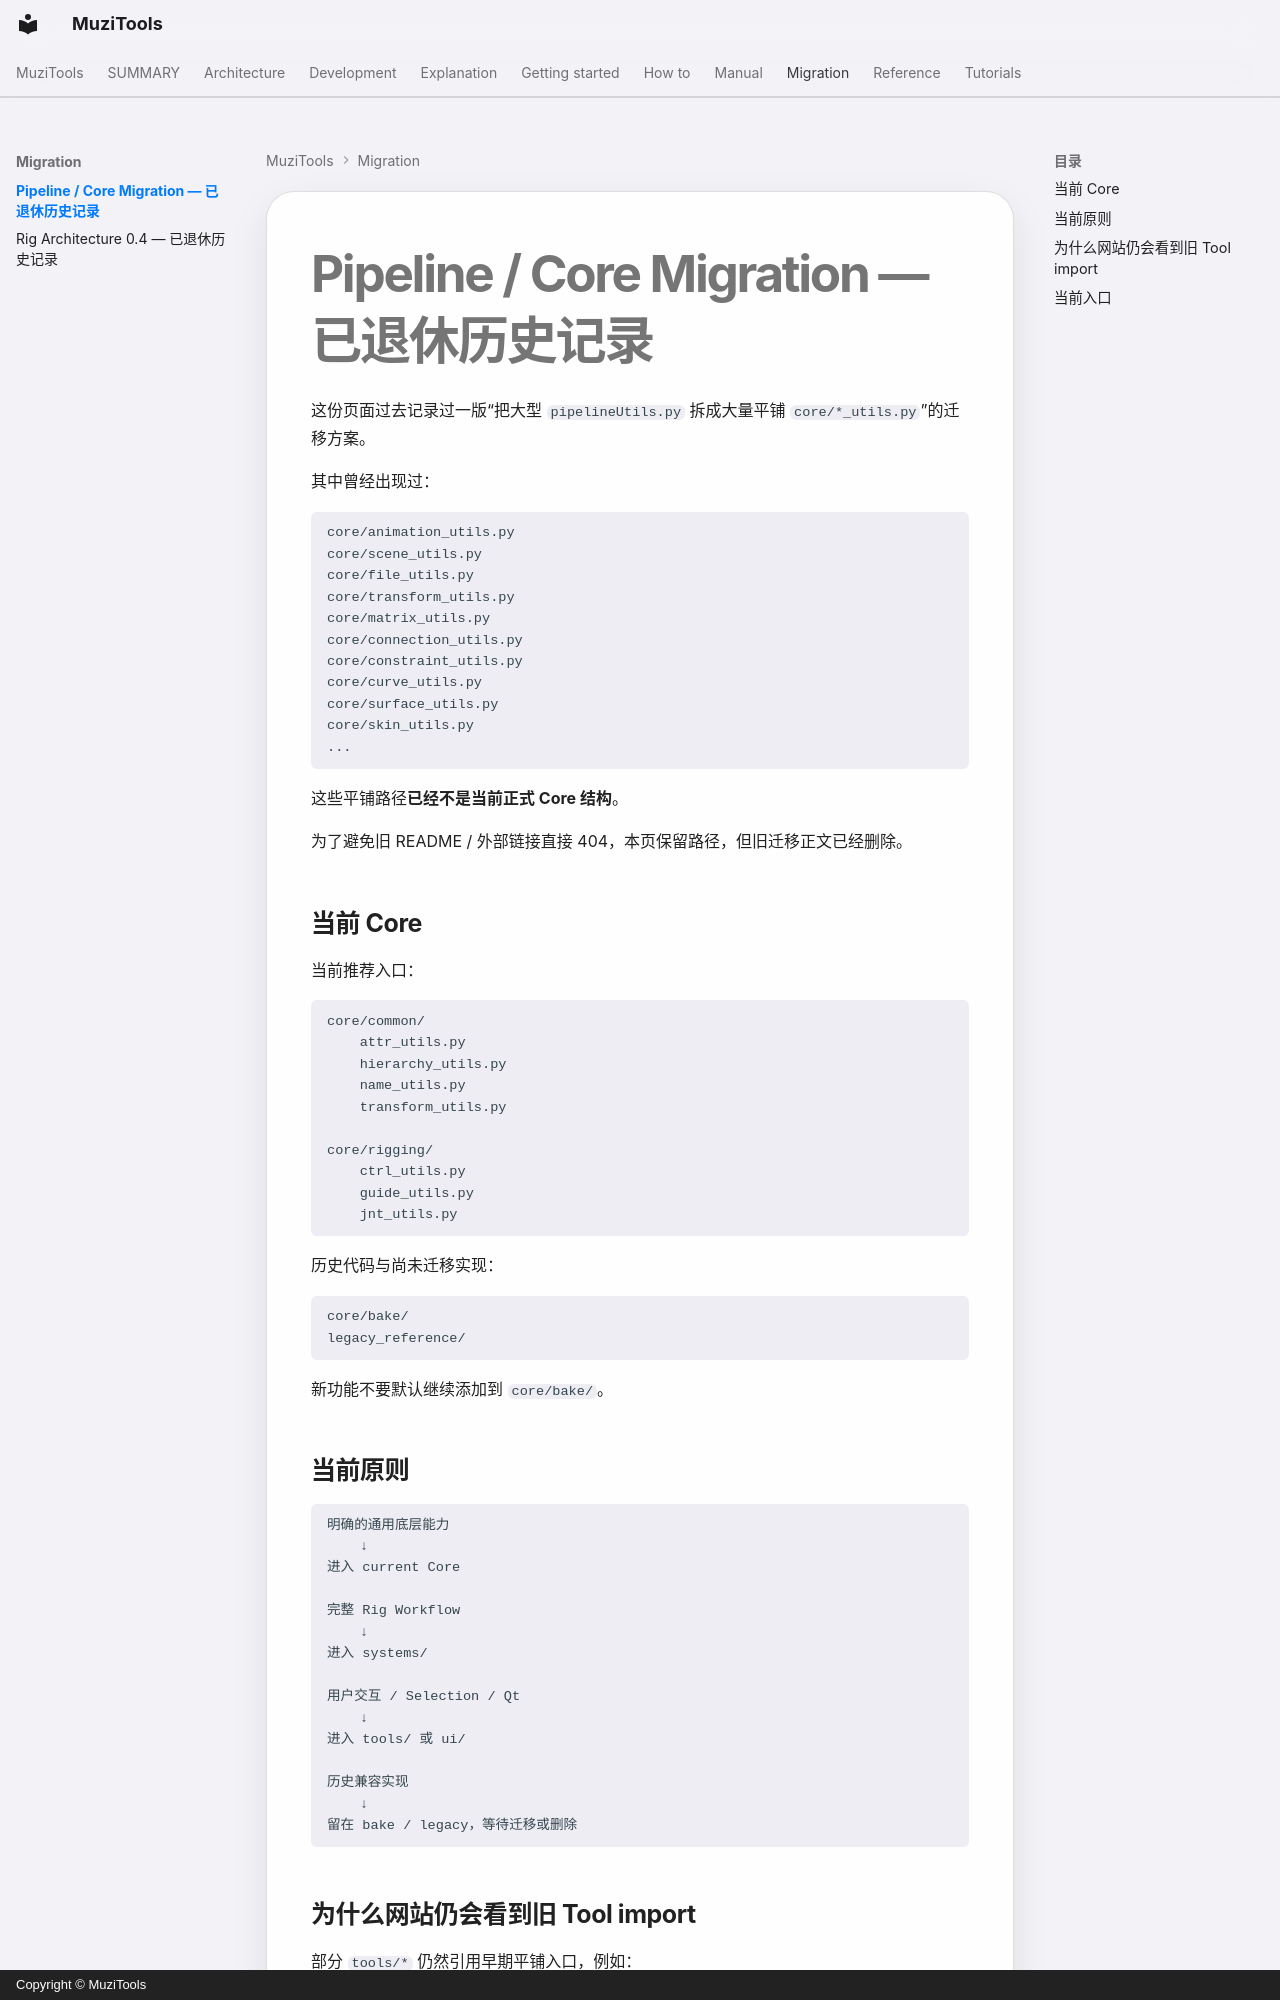

repository: MuZiMuZi/muziToolset · page: migration/pipeline/index.html · generator: mkdocs · copyright: Copyright © MuziTools

# Pipeline / Core Migration — 已退休历史记录

这份页面过去记录过一版“把大型 `pipelineUtils.py` 拆成大量平铺 `core/*_utils.py`”的迁移方案。

其中曾经出现过：

```text
core/animation_utils.py
core/scene_utils.py
core/file_utils.py
core/transform_utils.py
core/matrix_utils.py
core/connection_utils.py
core/constraint_utils.py
core/curve_utils.py
core/surface_utils.py
core/skin_utils.py
...
```

这些平铺路径**已经不是当前正式 Core 结构**。

为了避免旧 README / 外部链接直接 404，本页保留路径，但旧迁移正文已经删除。

## 当前 Core

当前推荐入口：

```text
core/common/
    attr_utils.py
    hierarchy_utils.py
    name_utils.py
    transform_utils.py

core/rigging/
    ctrl_utils.py
    guide_utils.py
    jnt_utils.py
```

历史代码与尚未迁移实现：

```text
core/bake/
legacy_reference/
```

新功能不要默认继续添加到 `core/bake/`。

## 当前原则

```text
明确的通用底层能力
    ↓
进入 current Core

完整 Rig Workflow
    ↓
进入 systems/

用户交互 / Selection / Qt
    ↓
进入 tools/ 或 ui/

历史兼容实现
    ↓
留在 bake / legacy，等待迁移或删除
```
